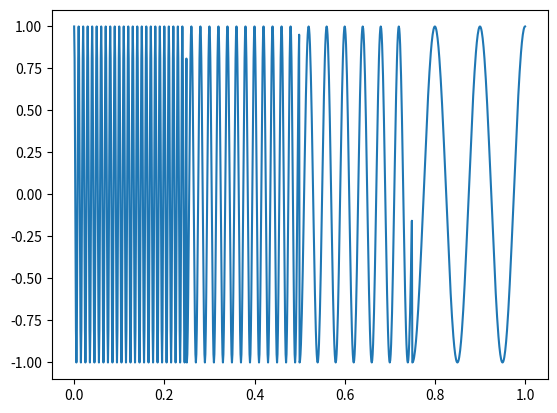

This chart was generated by the following Python code:
# -*- using: utf-8 -*-
import numpy as np
import matplotlib.pyplot as plt


def sigGen(t, mode=0):
    """
    return a signal combined by 10Hz, 25Hz, 50Hz, 100Hz

    Paras:
    t: list of the time sample points
    mode:
        0-superpose叠加
        1-positive sequence正序
        2-negative sequence倒序
    """
    # T = t[-1] - t[0]
    N = len(t)
    x = np.zeros_like(t)

    x1 = np.cos(2 * np.pi * 10 * t)
    x2 = np.cos(2 * np.pi * 25 * t)
    x3 = np.cos(2 * np.pi * 50 * t)
    x4 = np.cos(2 * np.pi * 100 * t)
    t1 = [i for i in range(len(t)) if i < (N - 1) / 4]
    t2 = [i for i in range(len(t)) if i >= (N - 1) / 4 and i < (N - 1) / 2]
    t3 = [i for i in range(len(t)) if i >= (N - 1) / 2 and i < 3 * (N - 1) / 4]
    t4 = [i for i in range(len(t)) if i >= 3 * (N - 1) / 4]

    if mode == 0:
        x = x1 + x2 + x3 + x4
    elif mode == 1:
        x1[t2] = 0
        x1[t3] = 0
        x1[t4] = 0
        x2[t1] = 0
        x2[t3] = 0
        x2[t4] = 0
        x3[t1] = 0
        x3[t2] = 0
        x3[t4] = 0
        x4[t1] = 0
        x4[t2] = 0
        x4[t3] = 0
        x = x1 + x2 + x3 + x4
    elif mode == 2:
        x4[t2] = 0
        x4[t3] = 0
        x4[t4] = 0
        x3[t1] = 0
        x3[t3] = 0
        x3[t4] = 0
        x2[t1] = 0
        x2[t2] = 0
        x2[t4] = 0
        x1[t1] = 0
        x1[t2] = 0
        x1[t3] = 0
        x = x1 + x2 + x3 + x4
    return x


def main():
    T = 1  # 时间长度为1s
    fs = 1000  # 采样率为1000
    t = np.linspace(0, T, fs + 1)
    x = sigGen(t, 2)
    plt.figure()
    plt.plot(t, x)
    plt.show()


if __name__ == "__main__":
    main()
